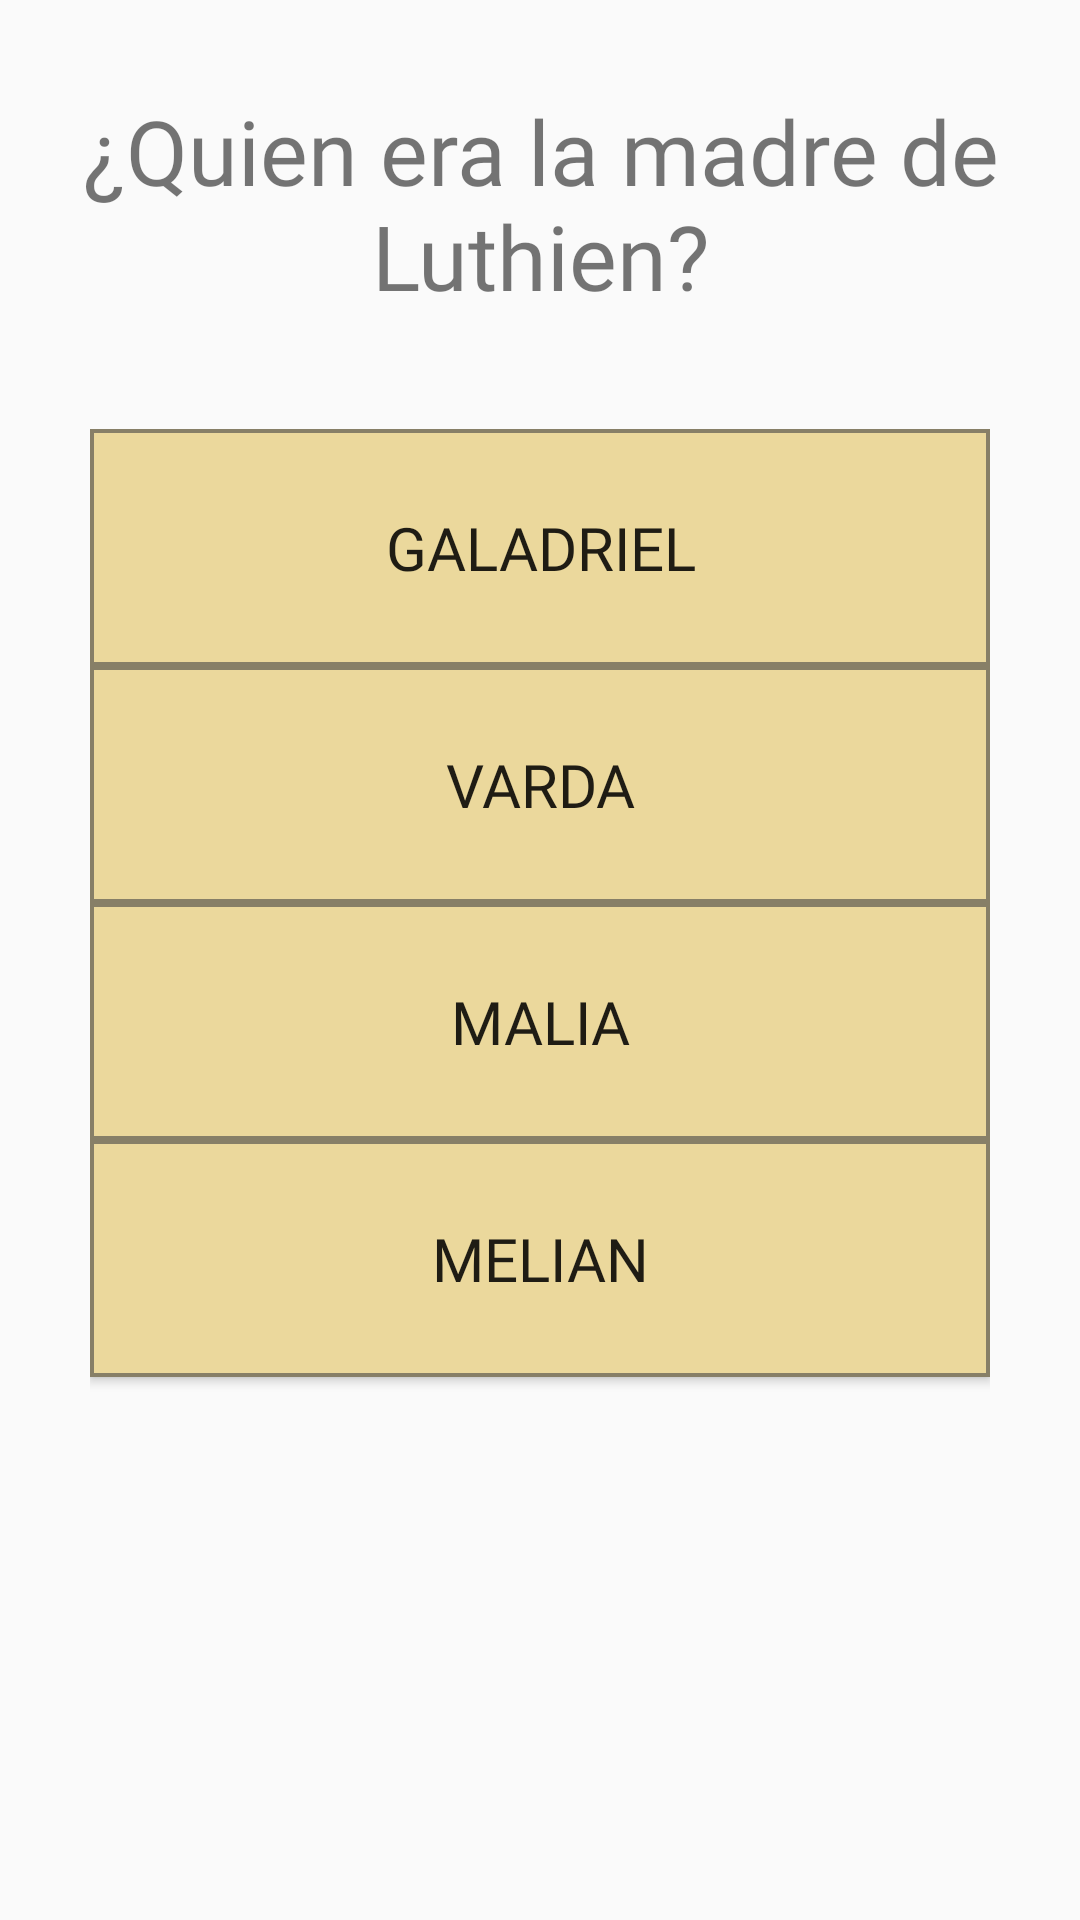

Write the Android layout XML for this screen, with the resource values it uses.
<!-- AndroidManifest.xml: application theme Theme.AppCompat.Light.NoActionBar -->
<!-- res/layout/fragment_texto__boton.xml -->
<?xml version="1.0" encoding="utf-8"?>
<FrameLayout xmlns:android="http://schemas.android.com/apk/res/android"
    xmlns:app="http://schemas.android.com/apk/res-auto"
    xmlns:tools="http://schemas.android.com/tools"
    android:id="@+id/Pregunta"
    android:layout_width="wrap_content"
    android:layout_height="match_parent"
    tools:context="com.example.lotr_trivial.FragmentosPregunta.Texto_Boton">

    <androidx.constraintlayout.widget.ConstraintLayout
        android:layout_width="match_parent"
        android:layout_height="wrap_content">

        <LinearLayout
            android:id="@+id/linearLayout"
            android:layout_width="300dp"
            android:layout_height="325dp"
            android:layout_marginStart="20dp"
            android:layout_marginTop="30dp"
            android:layout_marginEnd="20dp"
            android:orientation="vertical"
            app:layout_constraintEnd_toEndOf="parent"
            app:layout_constraintStart_toStartOf="parent"
            app:layout_constraintTop_toBottomOf="@+id/PreguntaTxtBoton">

            <Button
                android:id="@+id/respuesta1_1"
                android:layout_width="300dp"
                android:layout_height="79dp"
                android:background="@drawable/custombutton"
                android:fontFamily="@font/customfont"
                android:text="Galadriel"
                android:textSize="20sp" />

            <Button
                android:id="@+id/respuesta2_1"
                android:layout_width="300dp"
                android:layout_height="79dp"
                android:background="@drawable/custombutton"
                android:fontFamily="@font/customfont"
                android:text="Varda"
                android:textSize="20sp" />

            <Button
                android:id="@+id/respuesta3_1"
                android:layout_width="300dp"
                android:layout_height="79dp"
                android:background="@drawable/custombutton"
                android:fontFamily="@font/customfont"
                android:text="Malia"
                android:textSize="20sp" />

            <Button
                android:id="@+id/respuesta4_1"
                android:layout_width="300dp"
                android:layout_height="79dp"
                android:background="@drawable/custombutton"
                android:fontFamily="@font/customfont"
                android:text="Melian"
                android:textSize="20sp" />

        </LinearLayout>

        <TextView
            android:id="@+id/PreguntaTxtBoton"
            android:layout_width="371dp"
            android:layout_height="83dp"
            android:layout_marginStart="100dp"
            android:layout_marginTop="30dp"
            android:layout_marginEnd="100dp"
            android:fontFamily="@font/customfont"
            android:text="¿Quien era la madre de Luthien?"
            android:textAlignment="center"
            android:textSize="30sp"
            app:layout_constraintEnd_toEndOf="parent"
            app:layout_constraintStart_toStartOf="parent"
            app:layout_constraintTop_toTopOf="parent" />

    </androidx.constraintlayout.widget.ConstraintLayout>

</FrameLayout>
<!-- resources referenced by this layout -->
<resources>
  <!-- drawable custombutton (drawable) -->
  <?xml version="1.0" encoding="utf-8"?>
  <shape xmlns:android="http://schemas.android.com/apk/res/android" android:shape="rectangle">
      <solid android:color="#EBD89C"/>
      <stroke android:width="4px"
          android:color="#877f67"/>
  
  </shape>
</resources>
